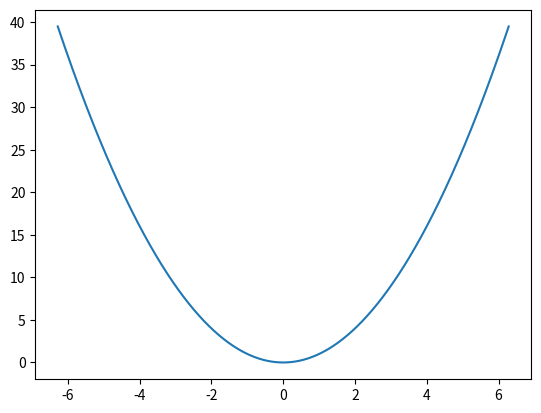

Source code (Python):
import numpy as np
import matplotlib.pyplot as plt


def f(x):
    return x**2

x = np.linspace(-2*np.pi,2*np.pi,3000)
y = f(x)
print(y)
plt.plot(x,y)
plt.show()


